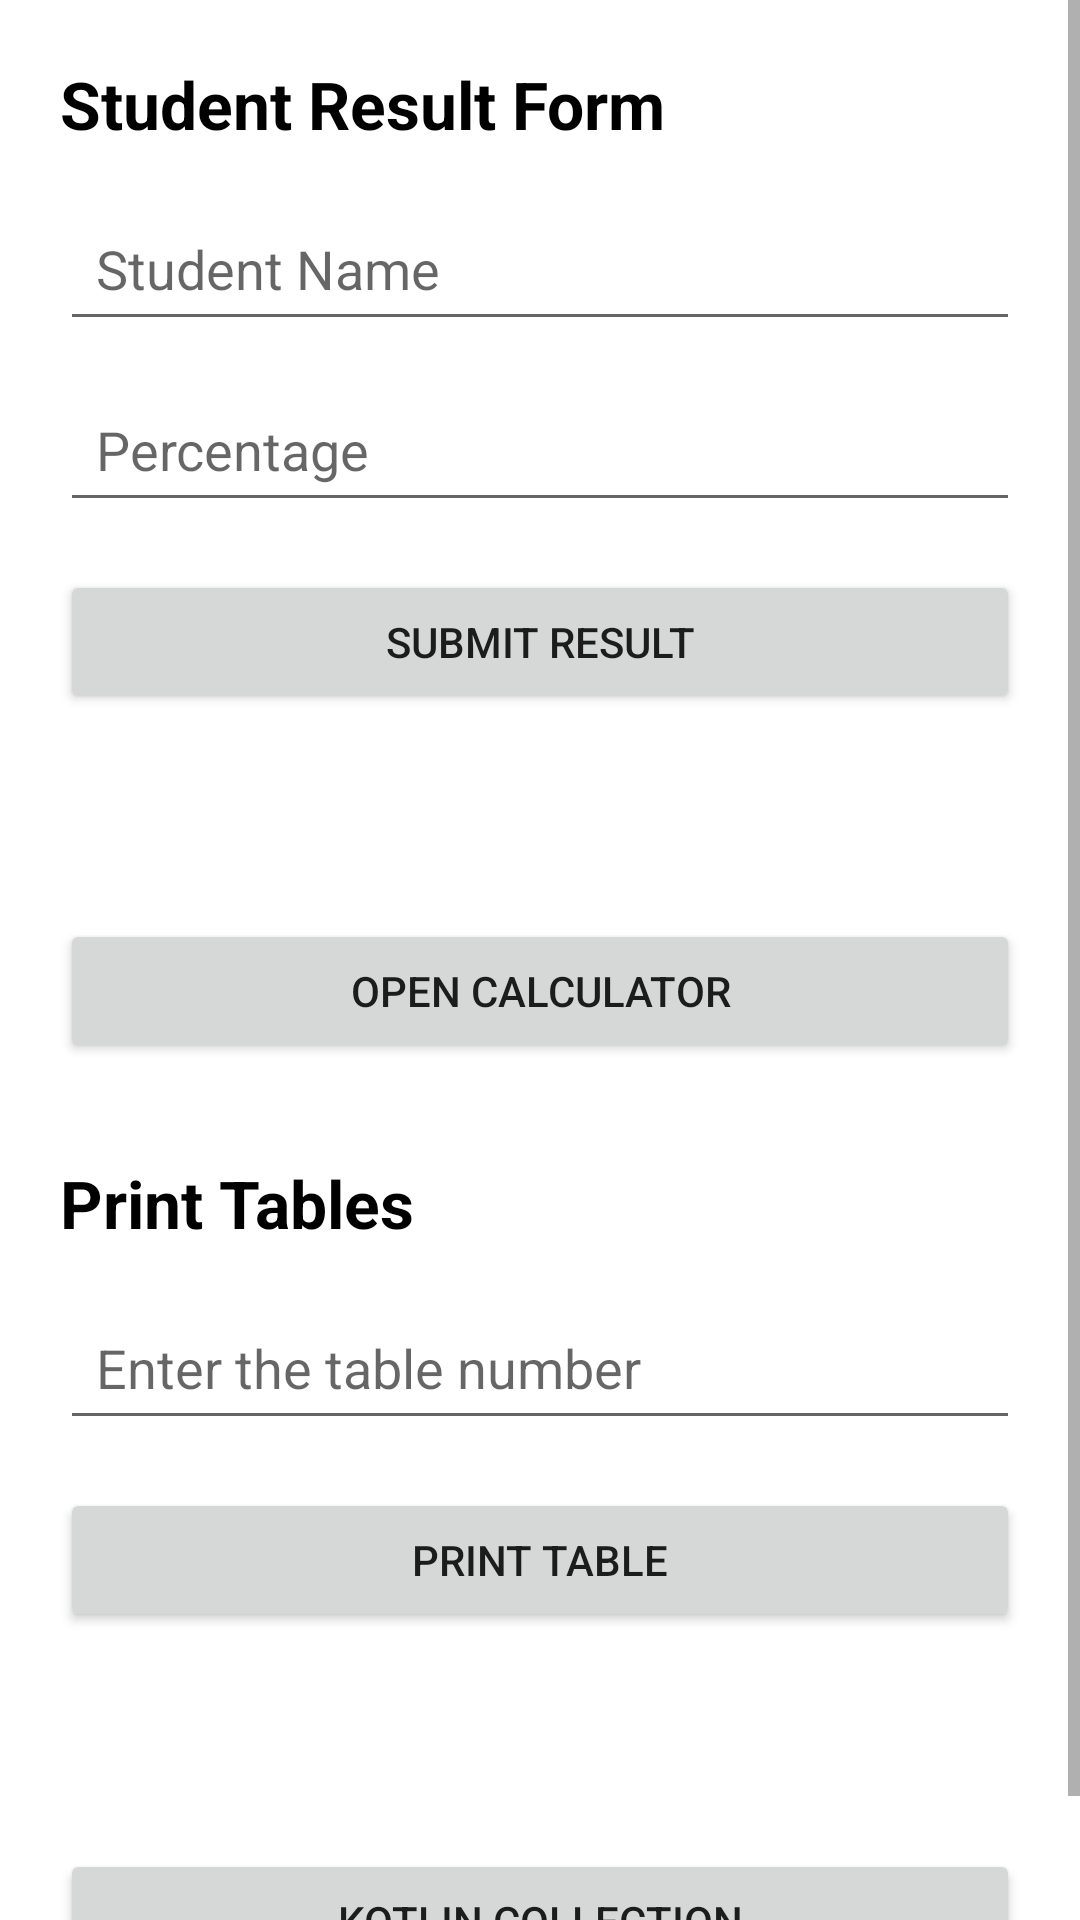

Android layout source for this screen:
<!-- AndroidManifest.xml: application theme Theme.Sample_App -->
<!-- res/layout/activity_kotline_basic.xml -->
<?xml version="1.0" encoding="utf-8"?>
<ScrollView xmlns:android="http://schemas.android.com/apk/res/android"
    android:layout_width="match_parent"
    android:layout_height="match_parent"
    android:fillViewport="true">

    <LinearLayout
        android:layout_width="match_parent"
        android:layout_height="wrap_content"
        android:orientation="vertical"
        android:padding="20dp">

        

        <TextView
            android:layout_width="wrap_content"
            android:layout_height="wrap_content"
            android:layout_marginBottom="16dp"
            android:text="@string/student_result_form"
            android:textColor="#000000"
            android:textSize="22sp"
            android:textStyle="bold" />

        <EditText
            android:id="@+id/etName"
            android:layout_width="match_parent"
            android:layout_height="wrap_content"
            android:minHeight="48dp"
            android:hint="@string/student_name"
            android:inputType="textPersonName"
            android:padding="12dp" />

        <EditText
            android:id="@+id/etPercentage"
            android:layout_width="match_parent"
            android:layout_height="wrap_content"
            android:layout_marginTop="12dp"
            android:minHeight="48dp"
            android:hint="@string/percentage"
            android:inputType="numberDecimal"
            android:padding="12dp" />

        <Button
            android:id="@+id/btnSubmit"
            android:layout_width="match_parent"
            android:layout_height="wrap_content"
            android:layout_marginTop="16dp"
            android:text="Submit Result" />

        <TextView
            android:id="@+id/result"
            android:layout_width="match_parent"
            android:layout_height="wrap_content"
            android:layout_marginTop="12dp"
            android:padding="8dp"
            android:text=""
            android:textAlignment="center"
            android:textColor="#333333"
            android:textSize="18sp"
            android:textStyle="bold" />

        <Button
            android:id="@+id/btnmovecalcu"
            android:layout_width="match_parent"
            android:layout_height="wrap_content"
            android:layout_marginTop="16dp"
            android:text="Open Calculator" />

        

        <TextView
            android:layout_width="wrap_content"
            android:layout_height="wrap_content"
            android:layout_marginTop="32dp"
            android:layout_marginBottom="16dp"
            android:text="Print Tables"
            android:textColor="#000000"
            android:textSize="22sp"
            android:textStyle="bold" />

        <EditText
            android:id="@+id/ettables"
            android:layout_width="match_parent"
            android:layout_height="wrap_content"
            android:minHeight="48dp"
            android:hint="Enter the table number"
            android:inputType="number"
            android:padding="12dp" />

        <Button
            android:id="@+id/btntable"
            android:layout_width="match_parent"
            android:layout_height="wrap_content"
            android:layout_marginTop="16dp"
            android:text="Print Table" />

        <TextView
            android:id="@+id/table"
            android:layout_width="match_parent"
            android:layout_height="wrap_content"
            android:layout_marginTop="12dp"
            android:padding="8dp"
            android:text=""
            android:textAlignment="center"
            android:textColor="#333333"
            android:textSize="18sp" />

        <Button
            android:id="@+id/btnCollection"
            android:layout_width="match_parent"
            android:layout_height="wrap_content"
            android:layout_marginTop="20dp"
            android:text="Kotlin Collection" />

    </LinearLayout>

</ScrollView>
<!-- resources referenced by this layout -->
<resources>
  <string name="percentage">Percentage</string>
  <string name="student_name">Student Name</string>
  <string name="student_result_form">Student Result Form</string>
  <style name="Theme.Sample_App" parent="Theme.MaterialComponents.Light.NoActionBar" />
</resources>
